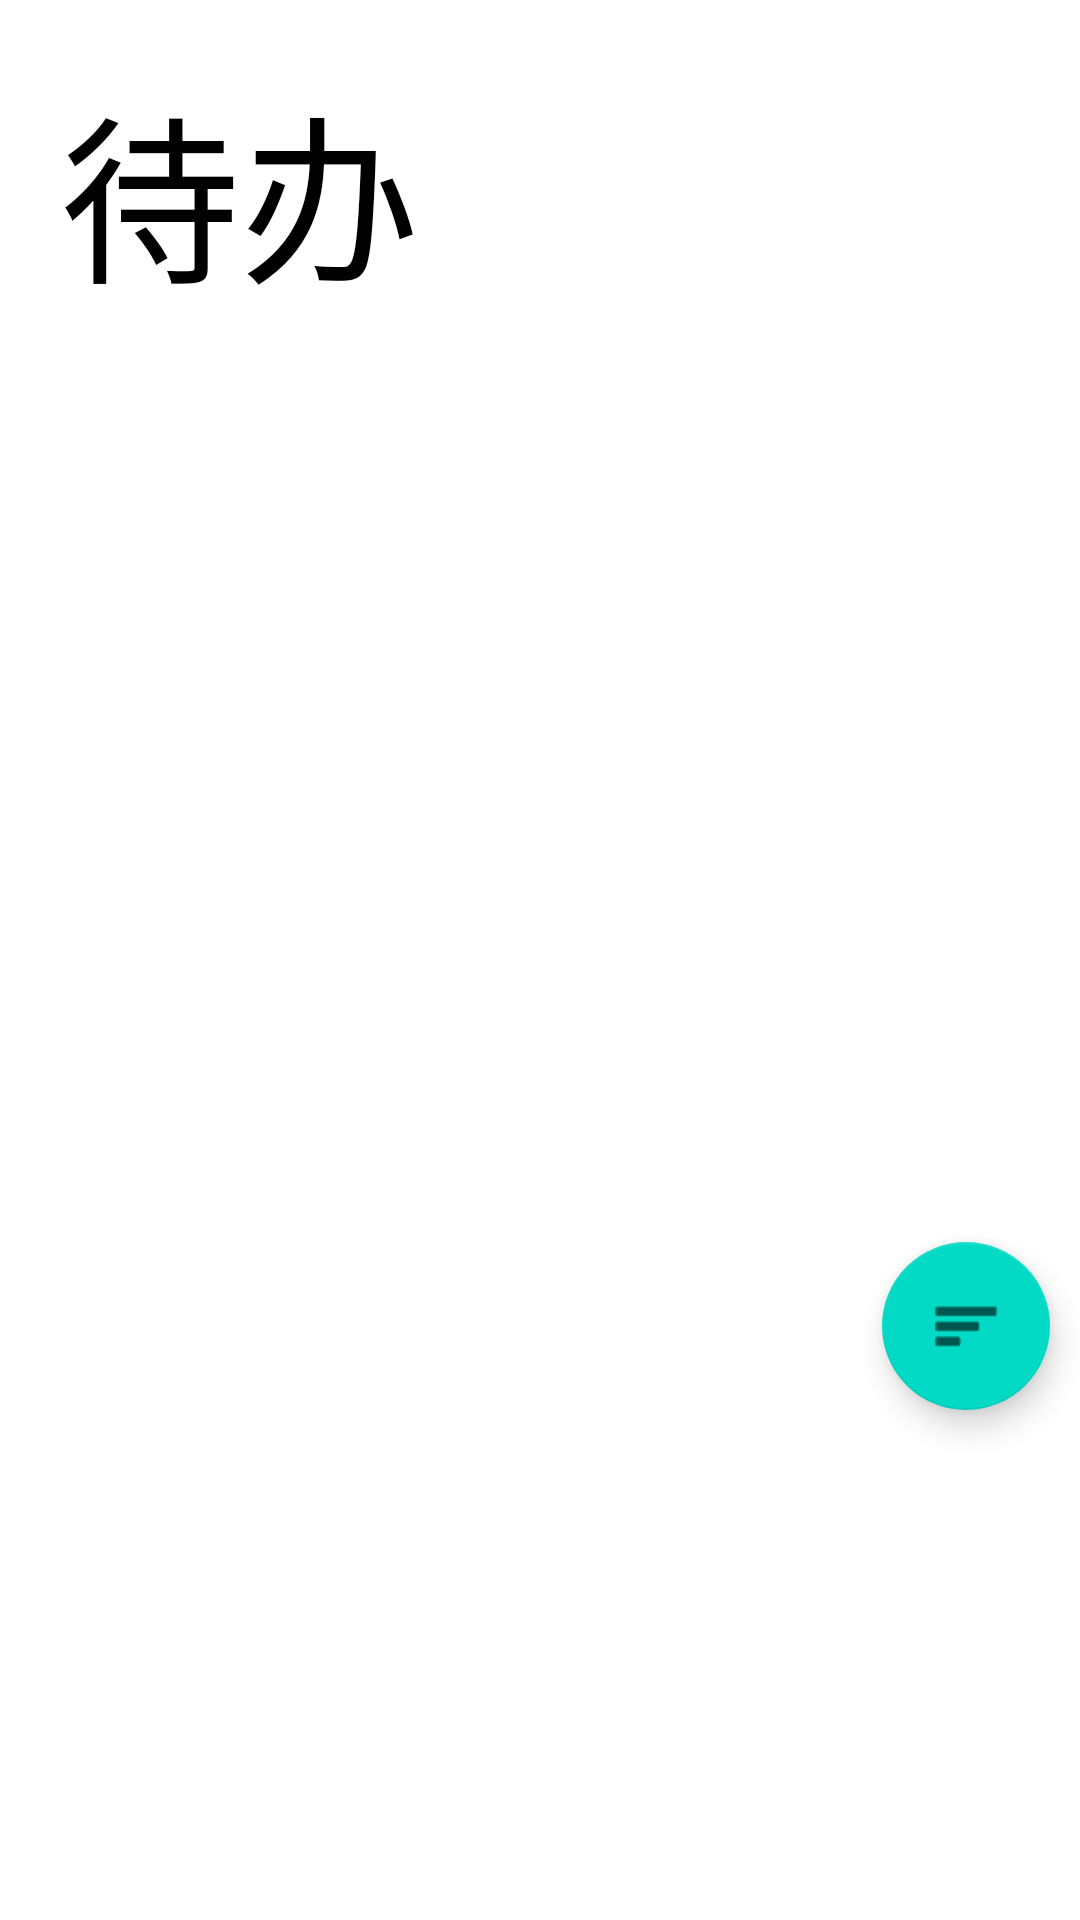

Here is an Android app screen rendered from its layout file. Give the layout XML and the strings, colors and styles it references.
<!-- AndroidManifest.xml: application theme Theme.Writeitdown -->
<!-- res/layout/activity_todo.xml -->
<?xml version="1.0" encoding="utf-8"?>
<RelativeLayout
    xmlns:android="http://schemas.android.com/apk/res/android"
    xmlns:app="http://schemas.android.com/apk/res-auto"
    xmlns:tools="http://schemas.android.com/tools"
    android:layout_width="match_parent"
    android:layout_height="match_parent"
    tools:context=".todo">
    <TextView
        android:layout_width="wrap_content"
        android:layout_height="wrap_content"
        android:layout_marginStart="20dp"
        android:layout_marginTop="20dp"
        android:textSize="60dp"
        android:text="待办"
        />
    <GridView
        android:id="@+id/todolist"
        android:layout_width="match_parent"
        android:layout_height="match_parent"
        android:layout_marginTop="120dp"
        android:layout_marginLeft= "30dp"
        android:layout_marginRight="30dp"
        android:numColumns="1"
        android:verticalSpacing="18dp"
        android:horizontalSpacing="18dp"
        android:stretchMode="columnWidth">

    </GridView>
    <com.google.android.material.floatingactionbutton.FloatingActionButton
        android:id="@+id/dofab"
        android:layout_width="wrap_content"
        android:layout_height="wrap_content"
        android:layout_alignParentEnd="true"
        android:layout_alignParentBottom="true"
        android:layout_gravity="bottom|end"
        android:layout_marginEnd="10dp"
        android:layout_marginBottom="170dp"
        app:layout_constraintBottom_toBottomOf="parent"
        app:layout_constraintEnd_toEndOf="parent"
        app:layout_constraintHorizontal_bias="0.929"
        app:layout_constraintStart_toStartOf="parent"
        app:srcCompat="@android:drawable/ic_menu_sort_by_size" />

    <RelativeLayout
        android:id="@+id/todoempty"
        android:visibility="gone"
        android:layout_width="match_parent"
        android:layout_height="match_parent">
        <ImageView
            android:id="@+id/todoemptyimg"
            android:layout_width="wrap_content"
            android:layout_height="wrap_content"
            android:src="@drawable/todo"
            android:layout_centerHorizontal="true"
            android:layout_marginTop="150dp"
            />
        <TextView
            android:layout_width="wrap_content"
            android:layout_height="wrap_content"
            android:layout_centerHorizontal="true"
            android:layout_centerVertical="true"
            android:layout_below="@+id/todoemptyimg"
            android:layout_marginTop="-20dp"
            android:text="待办"

            android:textSize="40dp"
            />

    </RelativeLayout>





</RelativeLayout>
<!-- resources referenced by this layout -->
<resources>
  <!-- drawable todo: png bitmap (drawable, 140691 bytes) -->
  <style name="Theme.Writeitdown" parent="Theme.MaterialComponents.DayNight.DarkActionBar">
          
          supportActionBar?.setBackgroundDrawable(getDrawable(R.color.color))
          <item name="colorPrimary">@color/purple_700</item>
          <item name="colorPrimaryVariant">@color/purple_700</item>
          <item name="colorOnPrimary">@color/white</item>
          
          <item name="colorSecondary">@color/teal_200</item>
          <item name="colorSecondaryVariant">@color/teal_700</item>
          <item name="colorOnSecondary">@color/black</item>
          
          <item name="android:statusBarColor">?attr/colorPrimaryVariant</item>
          
          <item name="android:windowBackground">@color/white</item>
          <item name="android:textColor">@color/black</item>
          
          <item name="android:editTextColor">@color/black</item>
          <item name="android:textColorHint">@color/black</item>
          
  
  
      </style>
  <color name="purple_700">#FF3700B3</color>
  <color name="white">#FFFFFFFF</color>
  <color name="teal_200">#FF03DAC5</color>
  <color name="teal_700">#FF018786</color>
  <color name="black">#FF000000</color>
</resources>
